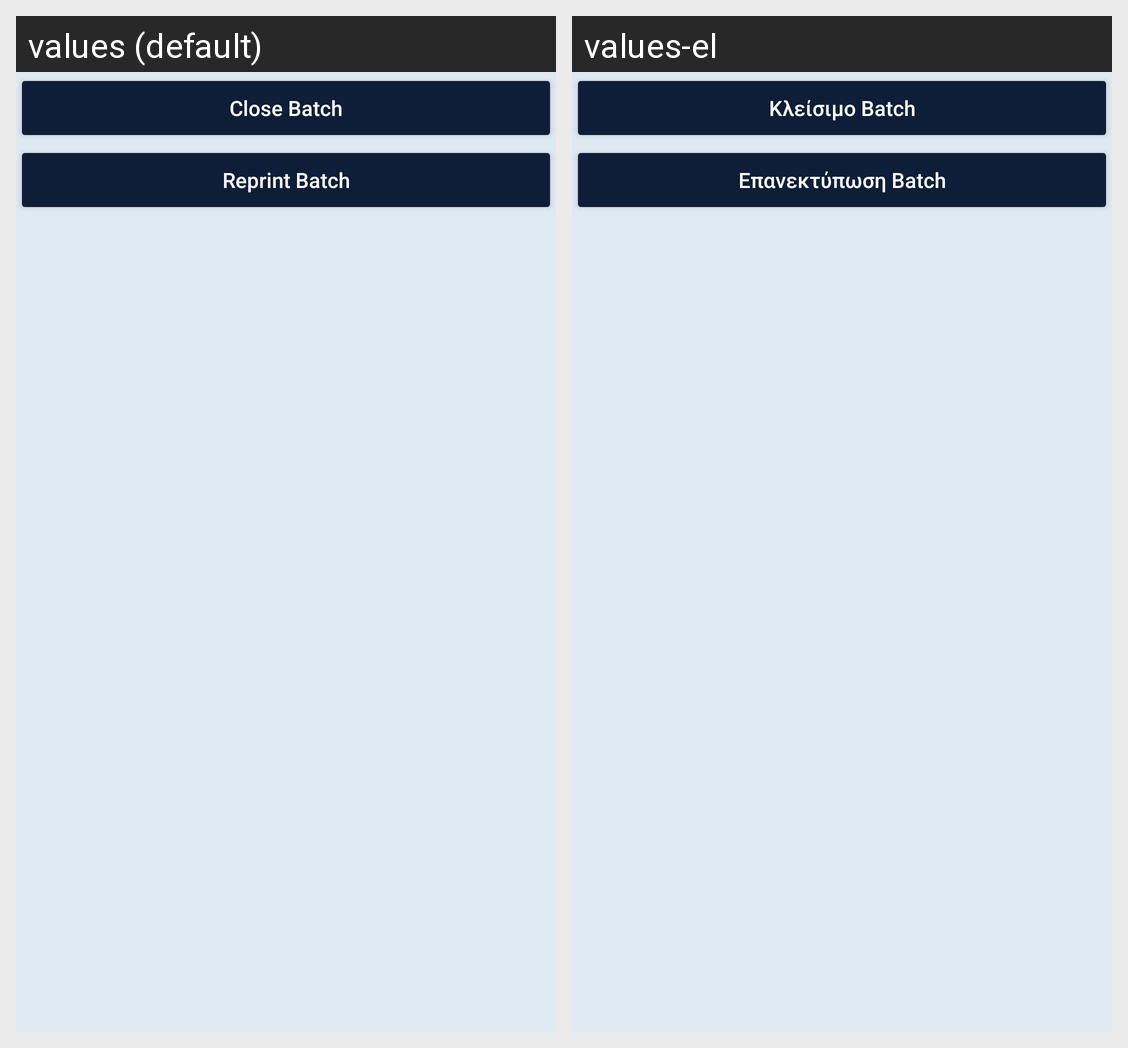

The Android screen above is rendered under two locales of the same app. Produce the string resources it draws, with the default and per-locale values.
Android screen res/layout/fragment_batch_management.xml rendered under 2 locales, left to right: values (default), values-el. Device: Nexus 5 (rendered at 1080×1920; each locale shown at half size, 540×960, under a caption strip naming it); theme Theme.WeatherPay.
Strings drawn on this screen, with the default value and each locale's value (text and hints the layout hard-codes, and strings that could not be matched under every locale, appear in the picture but are not listed):

close_batch
  values: Close Batch
  values-el: Κλείσιμο Batch

reprint_batch
  values: Reprint Batch
  values-el: Επανεκτύπωση Batch
